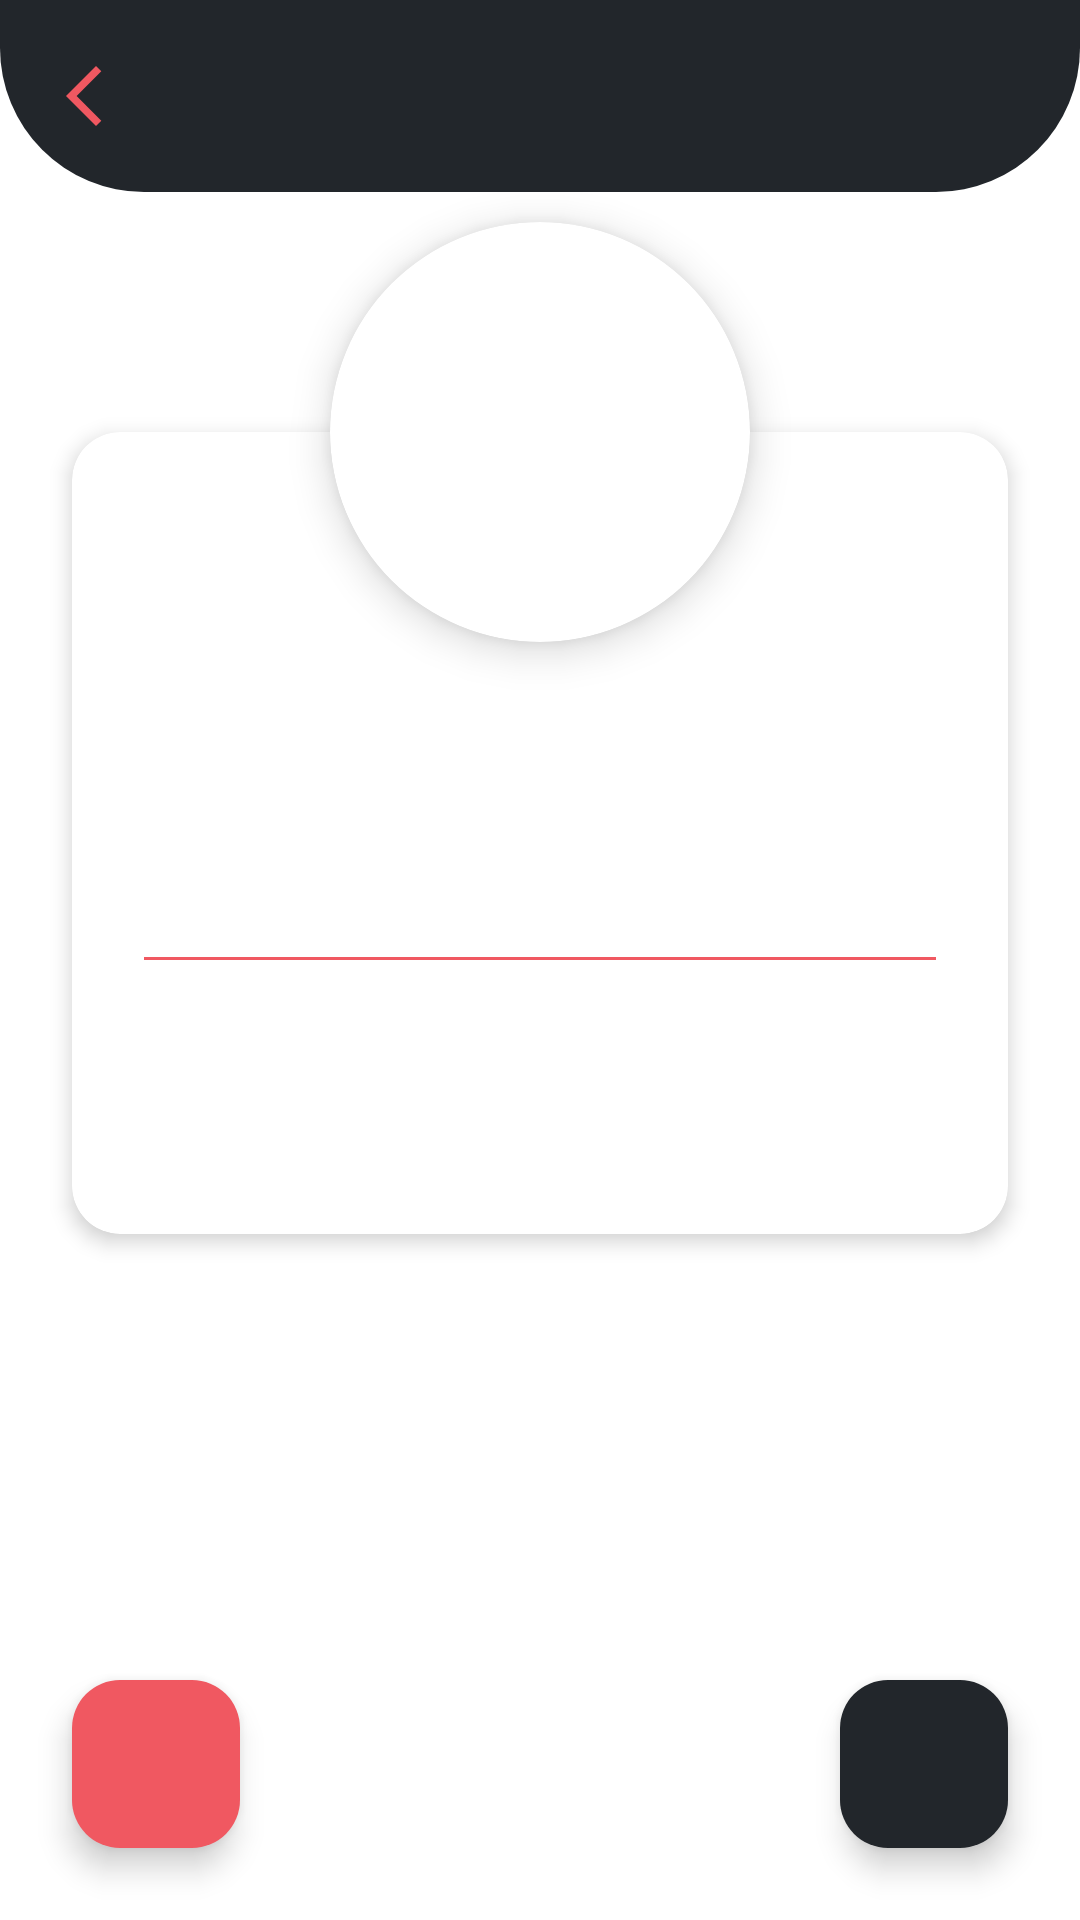

Produce the Android XML layout that renders to this screen, including the resource entries it uses.
<!-- AndroidManifest.xml: application theme Theme.DogApp -->
<!-- res/layout/fragment_detalle_cita.xml -->
<?xml version="1.0" encoding="utf-8"?>
<layout xmlns:android="http://schemas.android.com/apk/res/android"
    xmlns:app="http://schemas.android.com/apk/res-auto"
    xmlns:tools="http://schemas.android.com/tools">

    <androidx.constraintlayout.widget.ConstraintLayout
        android:layout_width="match_parent"
        android:layout_height="match_parent"
        android:background="@color/white"
        tools:context=".view.fragment.Fragment_detalle_cita">

        
        <androidx.constraintlayout.widget.ConstraintLayout
            android:id="@+id/toolbar"
            android:layout_width="match_parent"
            android:layout_height="?attr/actionBarSize"
            android:background="@drawable/bg_toolbar_curved"
            app:layout_constraintTop_toTopOf="parent">

            <ImageView
                android:id="@+id/btnBack"
                android:layout_width="wrap_content"
                android:layout_height="wrap_content"
                android:src="@drawable/ic_arrow_back_pink"
                android:padding="16dp"
                android:background="?attr/selectableItemBackgroundBorderless"
                android:clickable="true"
                android:focusable="true"
                app:layout_constraintStart_toStartOf="parent"
                app:layout_constraintTop_toTopOf="parent"
                app:layout_constraintBottom_toBottomOf="parent"
                android:contentDescription="@string/regresar" />

            <TextView
                android:id="@+id/tvToolbarTitle"
                android:layout_width="wrap_content"
                android:layout_height="wrap_content"
                tools:text="Nombre Mascota"
                android:textColor="@color/white"
                android:textSize="20sp"
                android:textStyle="bold"
                app:layout_constraintStart_toStartOf="parent"
                app:layout_constraintEnd_toEndOf="parent"
                app:layout_constraintTop_toTopOf="parent"
                app:layout_constraintBottom_toBottomOf="parent"/>

        </androidx.constraintlayout.widget.ConstraintLayout>

        
        <androidx.cardview.widget.CardView
            android:id="@+id/cvDetails"
            android:layout_width="match_parent"
            android:layout_height="wrap_content"
            android:layout_marginHorizontal="24dp"
            android:layout_marginTop="80dp"
            app:cardBackgroundColor="@color/white"
            app:cardCornerRadius="16dp"
            app:cardElevation="4dp"
            app:layout_constraintTop_toBottomOf="@id/toolbar">

            <androidx.constraintlayout.widget.ConstraintLayout
                android:layout_width="match_parent"
                android:layout_height="wrap_content"
                android:padding="24dp">

                
                <TextView
                    android:id="@+id/tvTurno"
                    android:layout_width="wrap_content"
                    android:layout_height="wrap_content"
                    tools:text="#1"
                    android:textColor="@color/pink_primary"
                    android:textSize="18sp"
                    android:textStyle="bold"
                    app:layout_constraintEnd_toEndOf="parent"
                    app:layout_constraintTop_toTopOf="parent"/>

                
                <Space
                    android:id="@+id/spaceImage"
                    android:layout_width="match_parent"
                    android:layout_height="60dp"
                    app:layout_constraintTop_toTopOf="parent"/>

                <TextView
                    android:id="@+id/tvRaza"
                    android:layout_width="wrap_content"
                    android:layout_height="wrap_content"
                    tools:text="Husky Siberiano"
                    android:textColor="@color/black"
                    android:textSize="22sp"
                    android:textStyle="bold"
                    android:layout_marginTop="16dp"
                    app:layout_constraintTop_toBottomOf="@id/spaceImage"
                    app:layout_constraintStart_toStartOf="parent"
                    app:layout_constraintEnd_toEndOf="parent"/>

                <TextView
                    android:id="@+id/tvSintoma"
                    android:layout_width="wrap_content"
                    android:layout_height="wrap_content"
                    tools:text="No quiere comer"
                    android:textColor="@color/gray_hint"
                    android:textSize="16sp"
                    android:layout_marginTop="8dp"
                    android:textAlignment="center"
                    app:layout_constraintTop_toBottomOf="@id/tvRaza"
                    app:layout_constraintStart_toStartOf="parent"
                    app:layout_constraintEnd_toEndOf="parent"/>

                
                <View
                    android:id="@+id/divider"
                    android:layout_width="match_parent"
                    android:layout_height="1dp"
                    android:background="@color/pink_primary"
                    android:layout_marginTop="16dp"
                    app:layout_constraintTop_toBottomOf="@id/tvSintoma"/>

                <TextView
                    android:id="@+id/tvPropietario"
                    android:layout_width="wrap_content"
                    android:layout_height="wrap_content"
                    tools:text="Propietario: Juan Pérez"
                    android:textColor="@color/dark_gray"
                    android:textSize="16sp"
                    android:layout_marginTop="16dp"
                    app:layout_constraintTop_toBottomOf="@id/divider"
                    app:layout_constraintStart_toStartOf="parent"/>

                <TextView
                    android:id="@+id/tvTelefono"
                    android:layout_width="wrap_content"
                    android:layout_height="wrap_content"
                    tools:text="Teléfono: +56912345678"
                    android:textColor="@color/dark_gray"
                    android:textSize="16sp"
                    android:layout_marginTop="8dp"
                    app:layout_constraintTop_toBottomOf="@id/tvPropietario"
                    app:layout_constraintStart_toStartOf="parent"/>

            </androidx.constraintlayout.widget.ConstraintLayout>
        </androidx.cardview.widget.CardView>

        
        <androidx.cardview.widget.CardView
            android:id="@+id/cvImage"
            android:layout_width="140dp"
            android:layout_height="140dp"
            app:cardCornerRadius="70dp"
            app:cardElevation="8dp"
            app:cardBackgroundColor="@color/white"
            app:layout_constraintTop_toTopOf="@id/cvDetails"
            app:layout_constraintBottom_toTopOf="@id/cvDetails"
            app:layout_constraintStart_toStartOf="parent"
            app:layout_constraintEnd_toEndOf="parent">

            
            <ImageView
                android:id="@+id/ivMascota"
                android:layout_width="match_parent"
                android:layout_height="match_parent"
                android:layout_margin="4dp"
                android:contentDescription="@string/cd_imagen_mascota"
                tools:src="@drawable/ic_launcher_background" />
        </androidx.cardview.widget.CardView>

        
        <com.google.android.material.floatingactionbutton.FloatingActionButton
            android:id="@+id/fabEliminar"
            android:layout_width="wrap_content"
            android:layout_height="wrap_content"
            android:layout_margin="24dp"
            android:src="@drawable/ic_delete"
            app:backgroundTint="@color/pink_primary"
            app:tint="@color/white"
            app:layout_constraintBottom_toBottomOf="parent"
            app:layout_constraintStart_toStartOf="parent"
            android:contentDescription="@string/eliminar_cita"/>

        
        <com.google.android.material.floatingactionbutton.FloatingActionButton
            android:id="@+id/fabEditar"
            android:layout_width="wrap_content"
            android:layout_height="wrap_content"
            android:layout_margin="24dp"
            android:src="@drawable/ic_edit"
            app:backgroundTint="@color/dark_header"
            app:tint="@color/white"
            app:layout_constraintBottom_toBottomOf="parent"
            app:layout_constraintEnd_toEndOf="parent"
            android:contentDescription="@string/editar_cita"/>

    </androidx.constraintlayout.widget.ConstraintLayout>

</layout>
<!-- resources referenced by this layout -->
<resources>
  <color name="black">#FF000000</color>
  <color name="dark_gray">#2B2B2B</color>
  <color name="dark_header">#22262B</color>
  <color name="gray_hint">#757575</color>
  <color name="pink_primary">#F05861</color>
  <color name="white">#FFFFFFFF</color>
  <!-- drawable bg_toolbar_curved (drawable) -->
  <?xml version="1.0" encoding="utf-8"?>
  <shape xmlns:android="http://schemas.android.com/apk/res/android"
      android:shape="rectangle">
      <solid android:color="@color/dark_header" />
      <corners
          android:topLeftRadius="0dp"
          android:topRightRadius="0dp"
          android:bottomLeftRadius="48dp"
          android:bottomRightRadius="48dp" />
  </shape>
  <!-- drawable ic_arrow_back_pink (drawable) -->
  <vector xmlns:android="http://schemas.android.com/apk/res/android"
      android:width="24dp"
      android:height="24dp"
      android:viewportWidth="24"
      android:viewportHeight="24">
      <path
          android:fillColor="#F05861"
          android:pathData="M17.77,3.77l-1.77,-1.77l-10,10l10,10l1.77,-1.77l-8.23,-8.23z" />
  </vector>
  <string name="cd_imagen_mascota">Foto de la mascota</string>
  <string name="editar_cita">Editar Cita</string>
  <string name="eliminar_cita">Eliminar Cita</string>
  <string name="regresar">Regresar</string>
  <style name="Theme.DogApp" parent="Base.Theme.DogApp" />
  <style name="Base.Theme.DogApp" parent="Theme.Material3.DayNight.NoActionBar">
          
          
      </style>
</resources>
